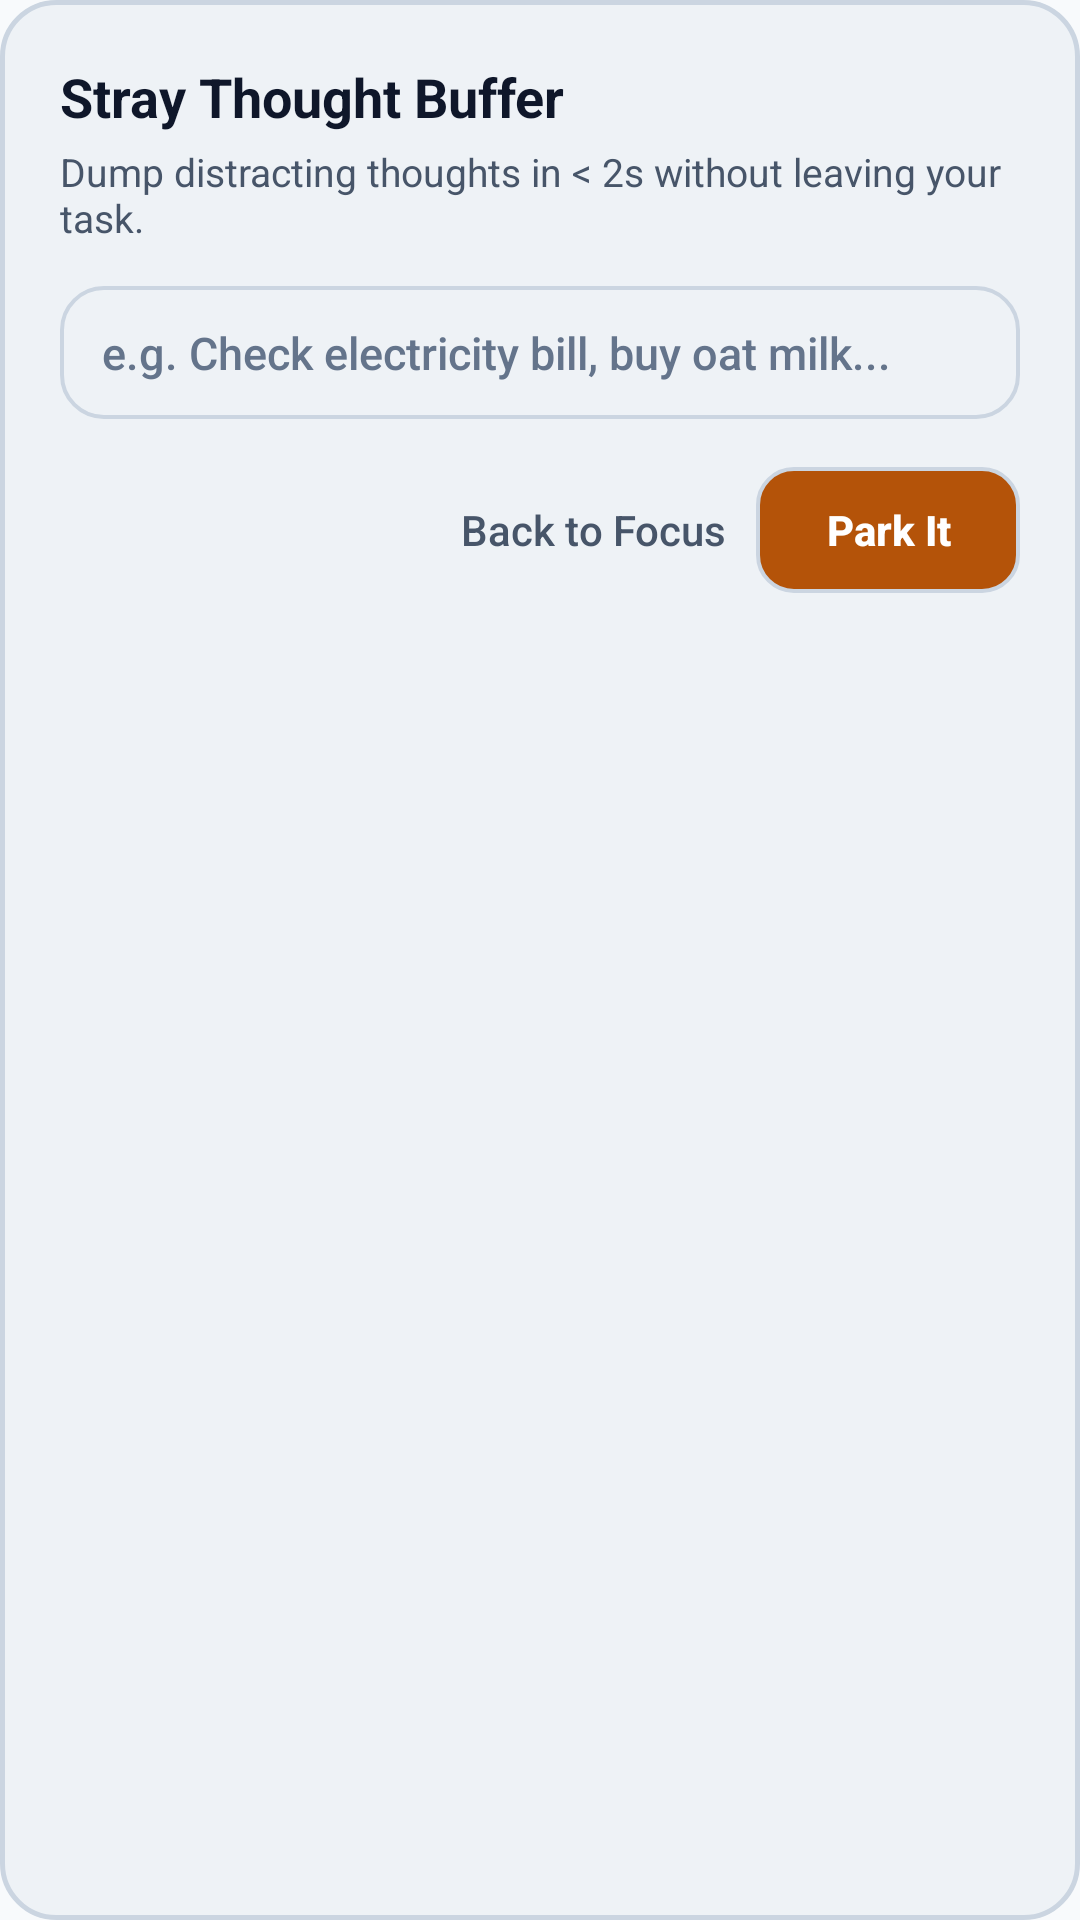

Produce the Android XML layout that renders to this screen, including the resource entries it uses.
<!-- AndroidManifest.xml: application theme AppTheme -->
<!-- res/layout/dialog_stray_thought.xml -->
<?xml version="1.0" encoding="utf-8"?>
<LinearLayout xmlns:android="http://schemas.android.com/apk/res/android"
    android:layout_width="match_parent"
    android:layout_height="wrap_content"
    android:background="@drawable/card_sanctuary"
    android:orientation="vertical"
    android:padding="20dp">

    <TextView
        android:layout_width="wrap_content"
        android:layout_height="wrap_content"
        android:text="Stray Thought Buffer"
        android:textColor="@color/textPrimary"
        android:textSize="18sp"
        android:textStyle="bold" />

    <TextView
        android:layout_width="wrap_content"
        android:layout_height="wrap_content"
        android:layout_marginTop="4dp"
        android:text="Dump distracting thoughts in &lt; 2s without leaving your task."
        android:textColor="@color/textSecondary"
        android:textSize="13sp" />

    <EditText
        android:id="@+id/etThoughtInput"
        android:layout_width="match_parent"
        android:layout_height="wrap_content"
        android:layout_marginTop="14dp"
        android:background="@drawable/edittext_calm"
        android:hint="e.g. Check electricity bill, buy oat milk..."
        android:inputType="textCapSentences|textMultiLine"
        android:maxLines="3"
        android:textColor="@color/textPrimary"
        android:textColorHint="@color/m3_outline"
        android:textSize="15sp" />

    <LinearLayout
        android:layout_width="match_parent"
        android:layout_height="wrap_content"
        android:layout_marginTop="16dp"
        android:gravity="end"
        android:orientation="horizontal">

        <Button
            android:id="@+id/btnCancelThought"
            android:layout_width="wrap_content"
            android:layout_height="42dp"
            android:background="?android:attr/selectableItemBackground"
            android:text="Back to Focus"
            android:textAllCaps="false"
            android:textColor="@color/textSecondary"
            android:textSize="14sp" />

        <Button
            android:id="@+id/btnSaveThought"
            android:layout_width="wrap_content"
            android:layout_height="42dp"
            android:layout_marginStart="10dp"
            android:background="@drawable/btn_action"
            android:paddingStart="20dp"
            android:paddingEnd="20dp"
            android:text="Park It"
            android:textAllCaps="false"
            android:textColor="@color/btnTextColor"
            android:textSize="14sp"
            android:textStyle="bold" />
    </LinearLayout>
</LinearLayout>
<!-- resources referenced by this layout -->
<resources>
  <color name="btnTextColor">#FFFFFF</color>
  <color name="m3_outline">#64748B</color>
  <color name="textPrimary">#0F172A</color>
  <color name="textSecondary">#475569</color>
  <!-- drawable btn_action (drawable) -->
  <?xml version="1.0" encoding="utf-8"?>
  <ripple xmlns:android="http://schemas.android.com/apk/res/android"
      android:color="@color/m3_on_primary">
      <item>
          <shape android:shape="rectangle">
              <solid android:color="@color/btnColor" />
              <stroke android:width="1.2dp" android:color="@color/m3_outline_variant" />
              <corners android:radius="12dp" />
          </shape>
      </item>
  </ripple>
  <!-- drawable card_sanctuary (drawable) -->
  <?xml version="1.0" encoding="utf-8"?>
  <shape xmlns:android="http://schemas.android.com/apk/res/android"
      android:shape="rectangle">
      <corners android:radius="18dp" />
      <solid android:color="@color/cardBackground" />
      <stroke
          android:width="1.5dp"
          android:color="@color/cardStroke" />
  </shape>
  <!-- drawable edittext_calm (drawable) -->
  <?xml version="1.0" encoding="utf-8"?>
  <shape xmlns:android="http://schemas.android.com/apk/res/android"
      android:shape="rectangle">
      <corners android:radius="14dp" />
      <solid android:color="@color/m3_surface_container" />
      <stroke
          android:width="1.2dp"
          android:color="@color/m3_outline_variant" />
      <padding
          android:bottom="12dp"
          android:left="14dp"
          android:right="14dp"
          android:top="12dp" />
  </shape>
  <style name="AppTheme" parent="@android:style/Theme.DeviceDefault.DayNight">
          <item name="android:windowActionBar">false</item>
          <item name="android:windowNoTitle">true</item>
          <item name="android:colorPrimary">@color/m3_primary</item>
          <item name="android:colorPrimaryDark">@color/m3_surface</item>
          <item name="android:colorAccent">@color/m3_primary</item>
          <item name="android:windowBackground">@color/m3_surface</item>
          <item name="android:statusBarColor">@color/m3_surface</item>
          <item name="android:navigationBarColor">@color/m3_surface</item>
          <item name="android:textColorPrimary">@color/m3_on_surface</item>
          <item name="android:textColorSecondary">@color/m3_on_surface_variant</item>
          <item name="android:windowLightStatusBar">true</item>
          <item name="android:windowLightNavigationBar">true</item>
          <item name="android:buttonStyle">@style/CleanButton</item>
          <item name="android:borderlessButtonStyle">@style/CleanBorderlessButton</item>
          <item name="android:stateListAnimator">@null</item>
      </style>
  <color name="m3_on_primary">#FFFFFF</color>
  <color name="btnColor">#B45309</color>
  <color name="m3_outline_variant">#CBD5E1</color>
  <color name="cardBackground">#EEF2F6</color>
  <color name="cardStroke">#CBD5E1</color>
  <color name="m3_surface_container">#EEF2F6</color>
  <color name="m3_primary">#B45309</color>
  <color name="m3_surface">#F8FAFC</color>
  <color name="m3_on_surface">#0F172A</color>
  <color name="m3_on_surface_variant">#475569</color>
  <style name="CleanButton" parent="@android:style/Widget.DeviceDefault.Button">
          <item name="android:elevation">0dp</item>
          <item name="android:translationZ">0dp</item>
          <item name="android:stateListAnimator">@null</item>
      </style>
  <style name="CleanBorderlessButton" parent="@android:style/Widget.DeviceDefault.Button.Borderless">
          <item name="android:elevation">0dp</item>
          <item name="android:translationZ">0dp</item>
          <item name="android:stateListAnimator">@null</item>
      </style>
</resources>
